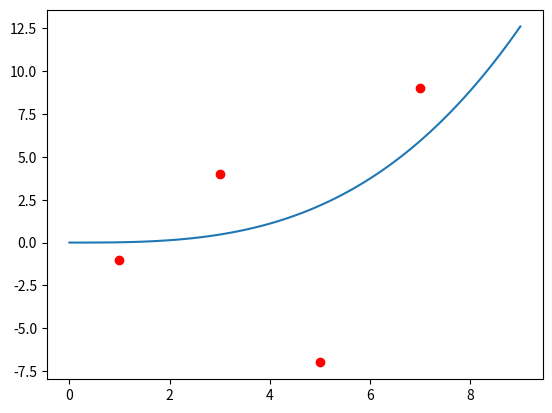

Write Python code to recreate this figure.
import numpy as np
import matplotlib.pyplot as plt

def Legendre(n, x):
    x = np.array(x)
    if n == 0:
        return x*0 + 1.0
    elif n == 1:
        return x
    else:
        return ((2.0*n-1.0)*x*Legendre(n-1,x)-(n-1)*Legendre(n-2,x))/n

x = np.array([1, 3, 5, 7], dtype = float)
y = np.array([-1, 4, -7, 9], dtype = float)

g = lambda x: x**3

discrete_l1 = np.dot(g(x), g(x))
discrete_l2 = np.dot(y, g(x))

alpha = discrete_l2/discrete_l1

plt.scatter(x,y, marker='o', color='r')

x_linspace = np.linspace(0, 9, 100)

plt.plot(x_linspace, alpha*g(x_linspace))

plt.show()
